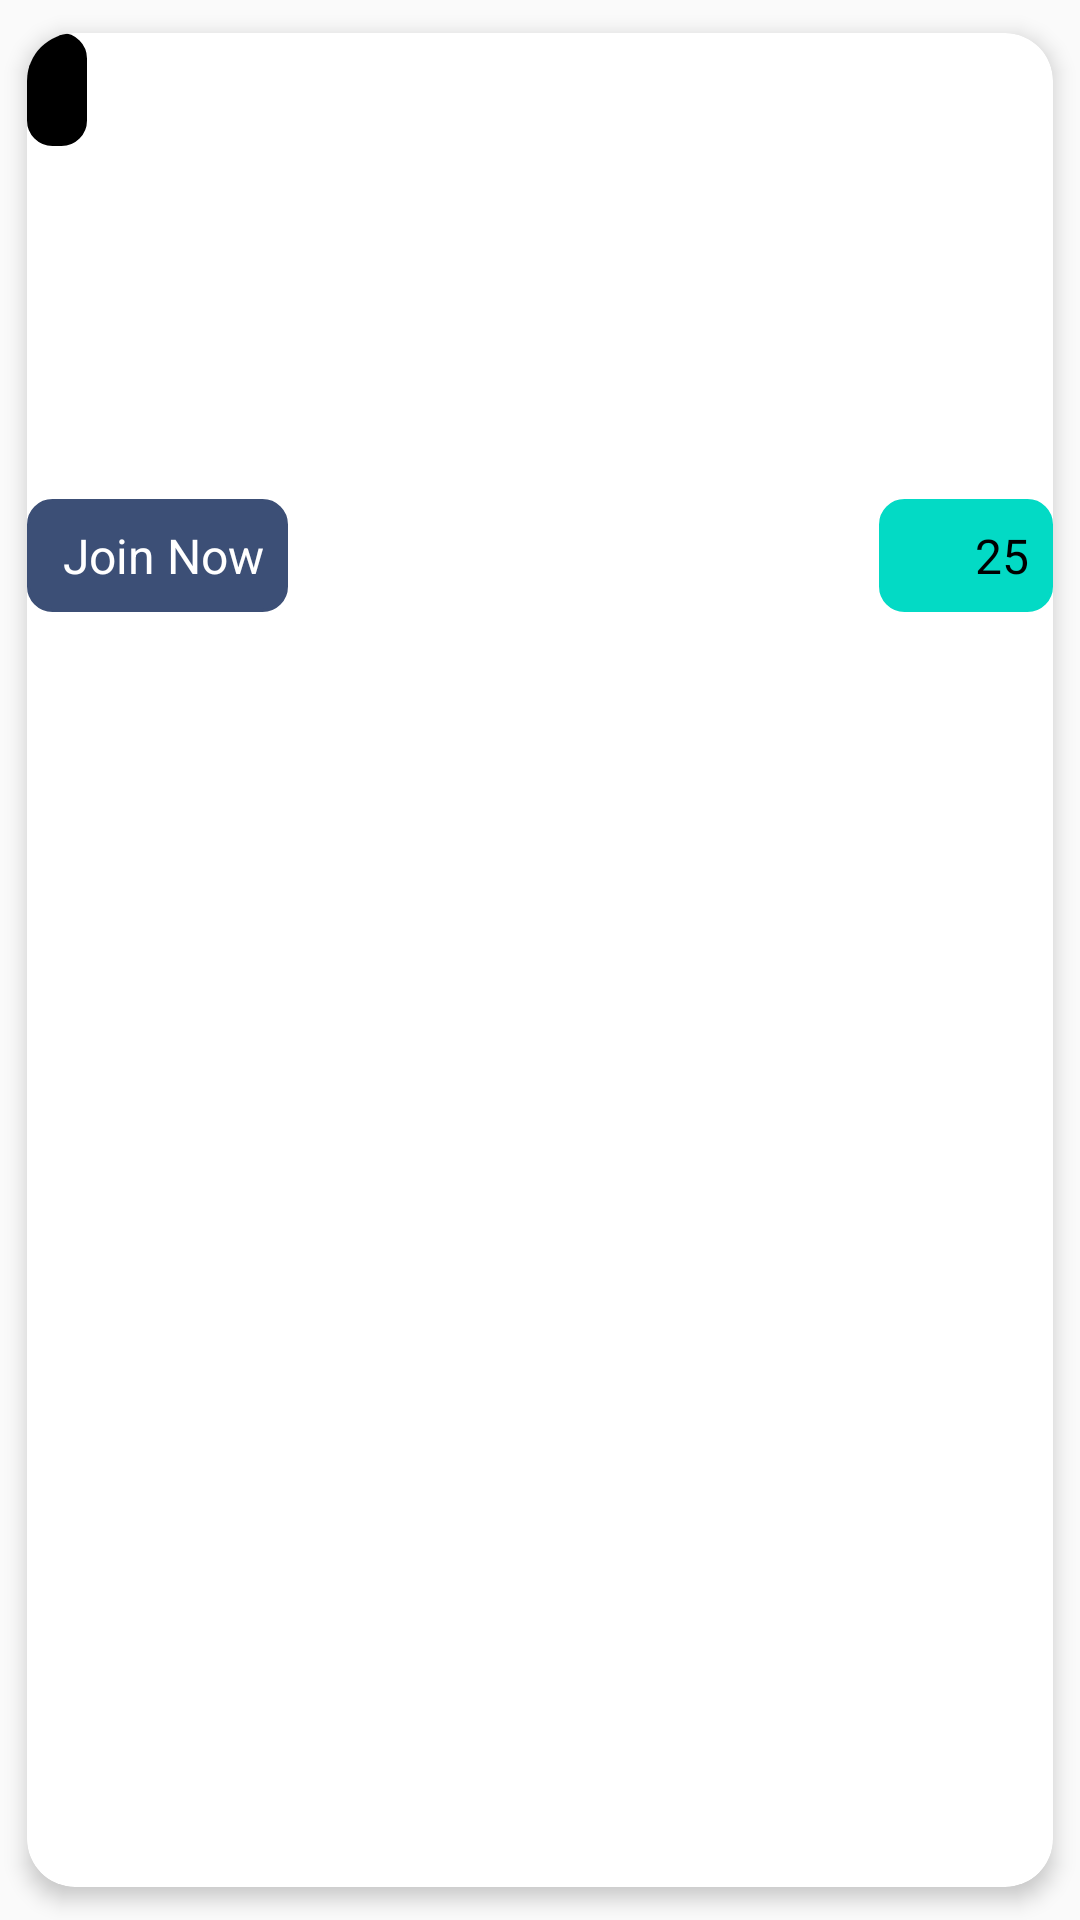

Reconstruct the res/layout file that produces this screen, plus the resources it refers to.
<!-- AndroidManifest.xml: application theme Theme.Splash -->
<!-- res/layout/community_recycler.xml -->
<androidx.cardview.widget.CardView
    xmlns:app="http://schemas.android.com/apk/res-auto"
    xmlns:android="http://schemas.android.com/apk/res/android"
    android:layout_width="wrap_content"
    android:layout_height="wrap_content"
    android:layout_margin="8dp"
    app:cardCornerRadius="16dp"
    app:cardElevation="4dp"
    app:cardUseCompatPadding="true">

    
    <RelativeLayout
        android:layout_width="match_parent"
        android:layout_height="193dp">

        
        <ImageView
            android:id="@+id/community_image"
            android:layout_width="match_parent"
            android:layout_height="match_parent"
            android:contentDescription="Background Image"
            android:scaleType="centerCrop" />

        <LinearLayout
            android:layout_width="wrap_content"
            android:layout_height="wrap_content"
            android:layout_alignParentTop="true"
            android:background="@drawable/categories_button"
            android:backgroundTint="@color/black"
            android:orientation="horizontal"
            android:padding="8dp">

        
        <LinearLayout
            android:layout_width="wrap_content"
            android:layout_height="wrap_content"
            android:gravity="center_vertical"
            android:orientation="horizontal">

            <TextView
                android:id="@+id/community_title"
                android:layout_width="wrap_content"
                android:layout_height="wrap_content"
                android:layout_marginStart="4dp"
                android:textColor="@android:color/white"
                android:textSize="16sp" />
        </LinearLayout>
        </LinearLayout>

        <LinearLayout
            android:layout_width="wrap_content"
            android:layout_height="wrap_content"
            android:layout_alignParentBottom="true"
            android:layout_alignParentLeft="true"
            android:background="@drawable/categories_button"
            android:backgroundTint="@color/blue_sapphire"
            android:orientation="horizontal"
            android:padding="8dp">

            
            <LinearLayout
                android:layout_width="wrap_content"
                android:layout_height="wrap_content"
                android:gravity="center_vertical"
                android:orientation="horizontal">


                <TextView
                    android:id="@+id/join_now"
                    android:layout_width="wrap_content"
                    android:layout_height="wrap_content"
                    android:layout_marginStart="4dp"
                    android:text="Join Now"
                    android:textColor="@android:color/white"
                    android:textSize="16sp" />
            </LinearLayout>
        </LinearLayout>
        
        <LinearLayout
            android:layout_width="wrap_content"
            android:layout_height="wrap_content"
            android:layout_alignParentBottom="true"
            android:layout_alignParentRight="true"
            android:background="@drawable/categories_button"
            android:backgroundTint="@color/teal_200"
            android:orientation="horizontal"
            android:padding="8dp">

            
            <LinearLayout
                android:layout_width="wrap_content"
                android:layout_height="wrap_content"
                android:gravity="center_vertical"
                android:orientation="horizontal">

                <ImageView
                    android:layout_width="20dp"
                    android:layout_height="20dp"
                    android:contentDescription="People Icon"
                    android:src="@drawable/ic_baseline_person_24" />

                <TextView
                    android:id="@+id/people"
                    android:layout_width="wrap_content"
                    android:layout_height="wrap_content"
                    android:layout_marginStart="4dp"
                    android:text="25"
                    android:textColor="@android:color/black"
                    android:textSize="16sp" />
            </LinearLayout>
        </LinearLayout>

    </RelativeLayout>
</androidx.cardview.widget.CardView>
<!-- resources referenced by this layout -->
<resources>
  <color name="black">#FF000000</color>
  <color name="blue_sapphire">#3c4f76</color>
  <color name="teal_200">#FF03DAC5</color>
  <!-- drawable categories_button (drawable) -->
  <shape xmlns:android="http://schemas.android.com/apk/res/android">
      <solid android:color="#FFFFFF" />
      <corners android:radius="8dp" />
      <stroke android:width="1dp" android:color="#D3D3D3"/>
  </shape>
  <style name="Theme.Splash" parent="Theme.AppCompat.Light.NoActionBar">
          
          <item name="colorPrimary">@color/blue_sapphire</item>
          <item name="colorPrimaryVariant">@color/blue</item>
          <item name="colorOnPrimary">@color/white</item>
          <item name="android:windowSplashScreenBackground">@drawable/splash_background</item>
          <item name="android:windowSplashScreenAnimatedIcon">@mipmap/ic_launcher_round</item>
          <item name="android:windowNoTitle">true</item>
          <item name="android:windowFullscreen">true</item>
          <item name="android:windowSplashScreenAnimationDuration">300</item>
          <item name="android:windowDisablePreview">true</item>
          <item name="android:windowIsTranslucent">true</item>
  
          
          <item name="android:statusBarColor" tools:targetApi="l">#00000000</item>
          <item name="android:navigationBarColor">@color/blue</item>
          <item name="android:windowLightStatusBar">false</item>
  
          
      </style>
  <color name="blue">#7DA7D9</color>
  <color name="white">#FFFFFFFF</color>
  <!-- drawable splash_background (drawable-v24) -->
  <?xml version="1.0" encoding="utf-8"?>
  <layer-list xmlns:android="http://schemas.android.com/apk/res/android">
      <item android:drawable="@color/teal_200"/>
      <item>
          <bitmap
              android:src="@drawable/logo"
              android:tileMode="disabled"
              android:gravity="center"/>
      </item>
  </layer-list>
  <!-- drawable logo: png bitmap (drawable-v24, 126115 bytes) -->
</resources>
